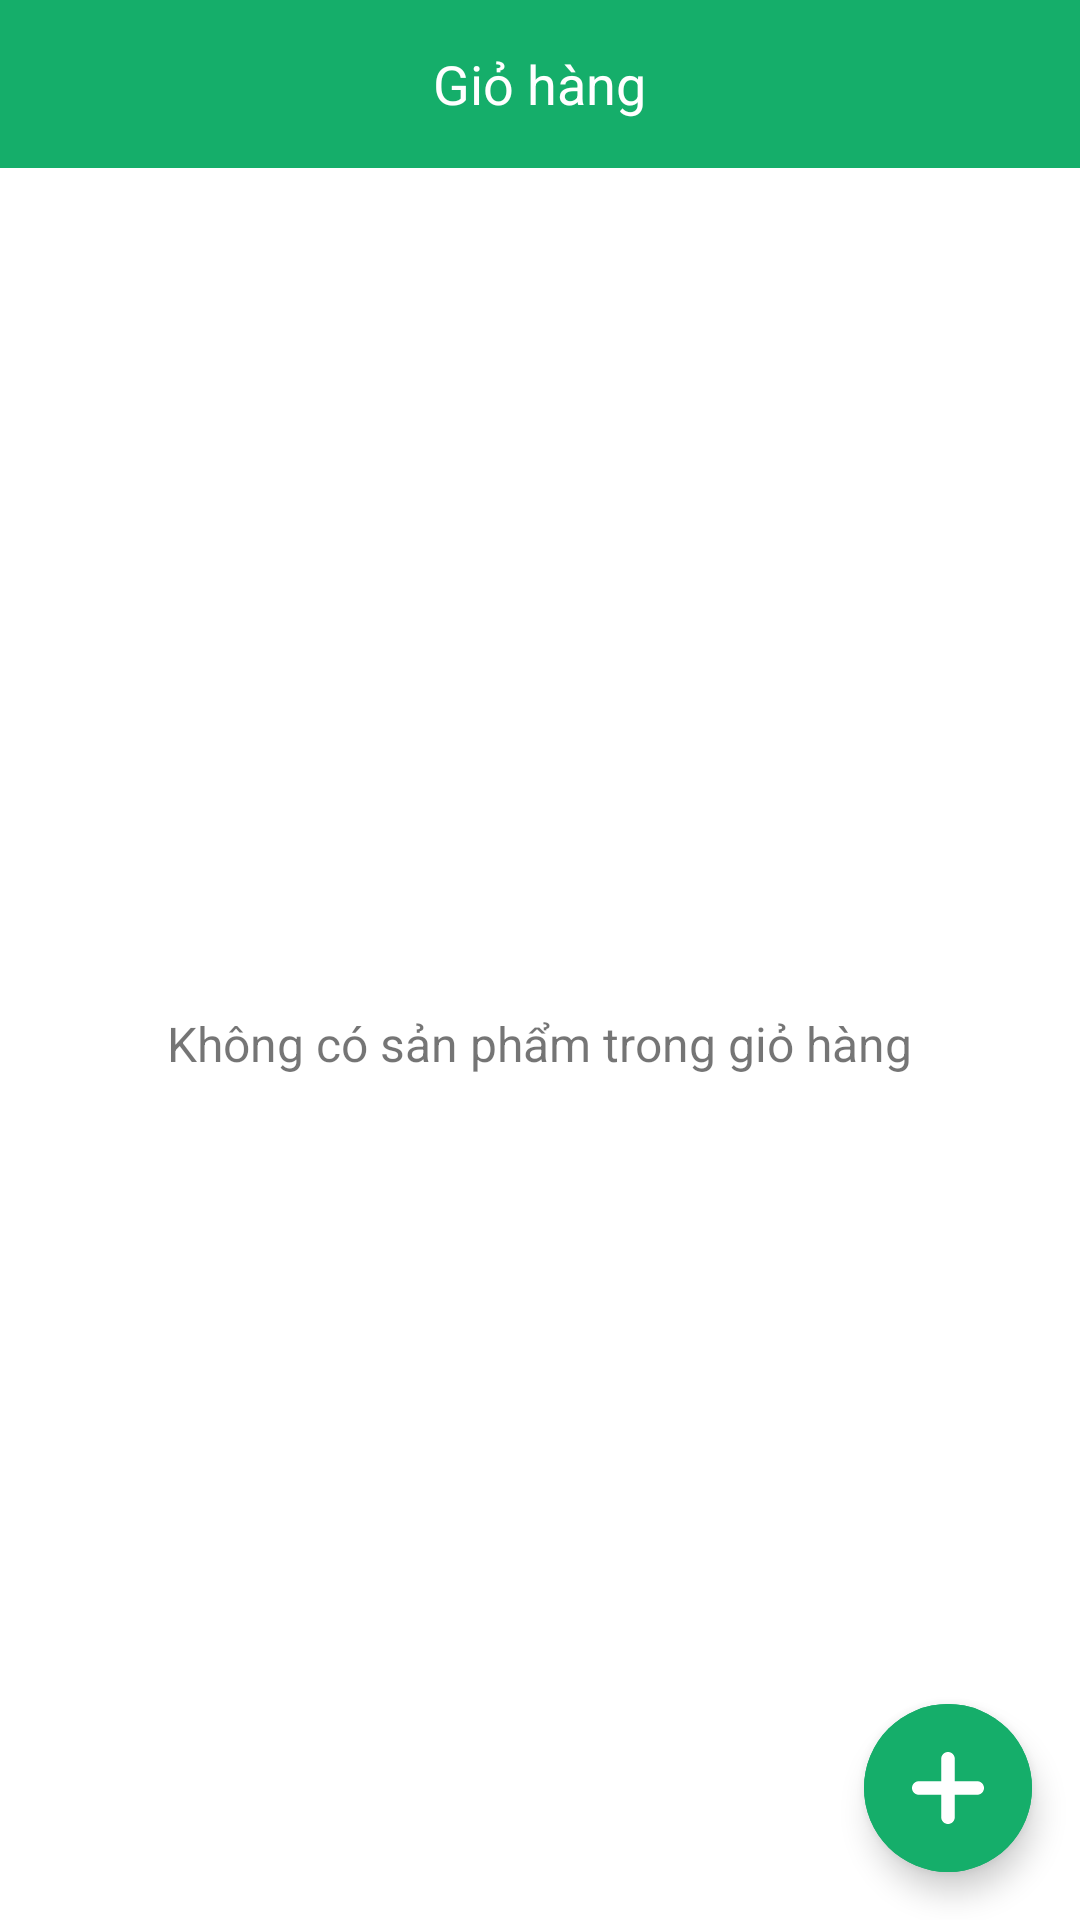

This screen was rendered from an Android layout file. Write that file and the resources it references.
<!-- AndroidManifest.xml: application theme AppTheme -->
<!-- res/layout/fragment_cart.xml -->
<?xml version="1.0" encoding="utf-8"?>
<RelativeLayout xmlns:android="http://schemas.android.com/apk/res/android"
    xmlns:app="http://schemas.android.com/apk/res-auto"
    xmlns:tools="http://schemas.android.com/tools"
    android:id="@+id/layout_wrap"
    android:layout_width="match_parent"
    android:layout_height="match_parent"
    android:background="@color/white">

    <RelativeLayout
        android:id="@+id/layout_toolbar"
        android:layout_width="match_parent"
        android:layout_height="?actionBarSize"
        android:background="@color/colorPrimary"
        tools:ignore="ContentDescription">

        <TextView
            android:id="@+id/tv_toolbar_title"
            android:layout_width="wrap_content"
            android:layout_height="wrap_content"
            android:layout_centerInParent="true"
            android:text="@string/cart"
            android:textColor="@color/white"
            android:textSize="@dimen/text_size_xnormal" />

    </RelativeLayout>

    <FrameLayout
        android:layout_width="match_parent"
        android:layout_height="match_parent"
        android:layout_below="@+id/layout_toolbar">

        <RelativeLayout
            android:layout_width="match_parent"
            android:layout_height="match_parent">

            <TextView
                android:layout_width="wrap_content"
                android:layout_height="wrap_content"
                android:layout_centerInParent="true"
                android:layout_gravity="center_vertical"
                android:layout_margin="@dimen/define_dimen_16"
                android:text="@string/str_empty_cart"
                android:textSize="@dimen/text_size_normal" />

            <com.google.android.material.floatingactionbutton.ExtendedFloatingActionButton
                android:id="@+id/btn_add_food"
                android:layout_width="wrap_content"
                android:layout_height="wrap_content"
                android:layout_alignParentEnd="true"
                android:layout_alignParentBottom="true"
                android:layout_gravity="bottom|right"
                android:layout_marginStart="@dimen/define_dimen_16"
                android:layout_marginTop="@dimen/define_dimen_16"
                android:layout_marginEnd="@dimen/define_dimen_16"
                android:layout_marginBottom="@dimen/define_dimen_16"
                android:backgroundTint="@color/colorPrimaryDark"
                android:textColor="@color/white"
                app:elevation="0dp"
                app:icon="@drawable/ic_add_no_circle"
                app:iconTint="@color/white" />


        </RelativeLayout>

    </FrameLayout>

    <RelativeLayout
        android:id="@+id/layout_cart_wrap"
        android:layout_width="match_parent"
        android:layout_height="match_parent"
        android:layout_below="@+id/layout_toolbar"
        android:background="@color/white"
        android:visibility="gone">

        <androidx.recyclerview.widget.RecyclerView
            android:id="@+id/rcv_food_cart"
            android:layout_width="match_parent"
            android:layout_height="match_parent"
            android:layout_above="@+id/layout_note_wrap"
            android:layout_marginTop="@dimen/define_dimen_10"
            android:layout_marginBottom="6dp"
            android:overScrollMode="never"
            android:paddingHorizontal="@dimen/define_dimen_8"
            tools:listitem="@layout/item_cart" />

        <LinearLayout
            android:id="@+id/layout_note_wrap"
            android:layout_width="match_parent"
            android:layout_height="wrap_content"
            android:layout_above="@+id/layout_bottom"
            android:orientation="vertical">

            <View
                android:id="@+id/view_divider"
                android:layout_width="match_parent"
                android:layout_height="1.5dp"
                android:background="@color/colorPrimary" />

            <TextView
                android:id="@+id/tv_note_title"
                style="@style/TextViewPrimarySmall"
                android:layout_width="match_parent"
                android:layout_height="wrap_content"
                android:layout_marginHorizontal="@dimen/define_dimen_16"
                android:layout_marginTop="@dimen/define_dimen_10"
                android:text="@string/notes" />

            <LinearLayout
                android:id="@+id/layout_note"
                android:layout_width="match_parent"
                android:layout_height="wrap_content"
                android:layout_marginHorizontal="@dimen/define_dimen_16"
                android:layout_marginTop="@dimen/define_dimen_5"
                android:layout_marginBottom="@dimen/define_dimen_16"
                android:background="@drawable/bg_edittext_inactive"
                android:gravity="center_vertical"
                android:orientation="horizontal"
                android:weightSum="1">

                <EditText
                    android:id="@+id/edt_note"
                    style="@style/EditTextPrimary"
                    android:layout_width="0dp"
                    android:layout_height="@dimen/define_dimen_48"
                    android:layout_weight="1"
                    android:background="@null"
                    android:hint="@string/notes"
                    android:imeOptions="actionDone"
                    android:inputType="textCapSentences"
                    android:paddingHorizontal="@dimen/define_dimen_16" />

                <ImageView
                    android:id="@+id/img_clear_note"
                    android:layout_width="@dimen/define_dimen_30"
                    android:layout_height="@dimen/define_dimen_30"
                    android:layout_marginEnd="@dimen/define_dimen_5"
                    android:padding="@dimen/define_dimen_10"
                    android:src="@drawable/ic_clear_no_bg"
                    android:visibility="gone" />

            </LinearLayout>

        </LinearLayout>

        <LinearLayout
            android:id="@+id/layout_bottom"
            android:layout_width="match_parent"
            android:layout_height="wrap_content"
            android:layout_alignParentBottom="true"
            android:orientation="vertical">

            <View
                android:id="@+id/view2"
                android:layout_width="match_parent"
                android:layout_height="1dp"
                android:layout_marginHorizontal="@dimen/define_dimen_16"
                android:background="@color/secondDividerColor" />

            <RelativeLayout
                android:id="@+id/layout_order_control"
                android:layout_width="match_parent"
                android:layout_height="wrap_content"
                android:padding="@dimen/define_dimen_16">

                <LinearLayout
                    android:layout_width="match_parent"
                    android:layout_height="wrap_content"
                    android:layout_centerVertical="true"
                    android:layout_marginEnd="@dimen/define_dimen_10"
                    android:layout_toStartOf="@+id/tv_order_cart"
                    android:orientation="horizontal">

                    <TextView
                        android:layout_width="wrap_content"
                        android:layout_height="wrap_content"
                        android:text="@string/total"
                        android:textColor="@color/black"
                        android:textSize="@dimen/text_size_normal"
                        android:textStyle="bold" />

                    <TextView
                        android:id="@+id/tv_sub_total_price"
                        android:layout_width="wrap_content"
                        android:layout_height="match_parent"
                        android:layout_marginStart="@dimen/define_dimen_10"
                        android:text="@string/label_price_0"
                        android:textColor="@color/colorPrimary"
                        android:textSize="@dimen/text_size_xnormal"
                        android:textStyle="bold" />
                </LinearLayout>

                <TextView
                    android:id="@+id/tv_order_cart"
                    style="@style/MyTextViewButtonStyle"
                    android:layout_width="wrap_content"
                    android:layout_height="wrap_content"
                    android:layout_alignParentEnd="true"
                    android:layout_centerVertical="true"
                    android:background="@drawable/bg_green_shape_corner_50"
                    android:text="@string/order_cart"
                    android:textColor="@color/white" />
            </RelativeLayout>
        </LinearLayout>
    </RelativeLayout>

</RelativeLayout>
<!-- res/layout/item_cart.xml (included above) -->
<?xml version="1.0" encoding="utf-8"?>
<RelativeLayout xmlns:android="http://schemas.android.com/apk/res/android"
    xmlns:app="http://schemas.android.com/apk/res-auto"
    xmlns:tools="http://schemas.android.com/tools"
    android:layout_width="match_parent"
    android:layout_height="wrap_content"
    android:layout_marginHorizontal="@dimen/define_dimen_8"
    android:layout_marginTop="@dimen/define_dimen_6"
    android:layout_marginBottom="@dimen/define_dimen_10"
    android:background="@drawable/bg_color_white_border_divider_radius_12"
    android:padding="@dimen/define_dimen_16"
    tools:ignore="ContentDescription">

    <androidx.cardview.widget.CardView
        android:id="@+id/layout_image"
        android:layout_width="@dimen/define_dimen_80"
        android:layout_height="@dimen/define_dimen_80"
        android:layout_centerVertical="true"
        app:cardCornerRadius="@dimen/define_dimen_10"
        app:cardElevation="0dp">

        <ImageView
            android:id="@+id/img_food_cart"
            android:layout_width="match_parent"
            tools:src="@drawable/ic_launcher_background"
            android:layout_height="match_parent"
            android:scaleType="centerCrop" />
    </androidx.cardview.widget.CardView>

    <LinearLayout
        android:layout_width="match_parent"
        android:layout_height="wrap_content"
        android:layout_centerVertical="true"
        android:layout_marginStart="@dimen/define_dimen_12"
        android:layout_marginEnd="@dimen/define_dimen_5"
        android:layout_toStartOf="@+id/img_delete"
        android:layout_toEndOf="@+id/layout_image"
        android:orientation="vertical">

        <TextView
            android:id="@+id/tv_food_name_cart"
            android:layout_width="wrap_content"
            android:layout_height="wrap_content"
            android:textColor="@color/black"
            android:textSize="@dimen/text_size_normal"
            android:textStyle="bold"
            tools:text="@string/app_name" />

        <TextView
            android:id="@+id/tv_food_price_cart"
            android:layout_width="wrap_content"
            android:layout_height="wrap_content"
            android:textColor="@color/colorPrimary"
            android:textSize="@dimen/text_size_small"
            android:textStyle="bold"
            tools:text="39 000 VND" />

        <LinearLayout
            android:layout_width="wrap_content"
            android:layout_height="wrap_content"
            android:layout_marginTop="@dimen/define_dimen_5"
            android:orientation="horizontal">

            <TextView
                android:id="@+id/tv_subtract"
                android:layout_width="@dimen/define_dimen_30"
                android:layout_height="@dimen/define_dimen_30"
                android:background="@drawable/bg_white_shape_border_primary_dark_3"
                android:gravity="center"
                android:text="@string/label_sub"
                android:textColor="@color/green"
                android:textSize="@dimen/text_size_normal" />

            <TextView
                android:id="@+id/tv_count"
                android:layout_width="@dimen/define_dimen_30"
                android:layout_height="@dimen/define_dimen_30"
                android:layout_marginStart="@dimen/define_dimen_10"
                android:layout_marginEnd="@dimen/define_dimen_10"
                android:background="@drawable/bg_white_shape_border_primary_dark_3"
                android:gravity="center"
                android:text="@string/label_quantity_1"
                android:textColor="@color/black"
                android:textSize="@dimen/text_size_normal" />

            <TextView
                android:id="@+id/tv_add"
                android:layout_width="@dimen/define_dimen_30"
                android:layout_height="@dimen/define_dimen_30"
                android:background="@drawable/bg_white_shape_border_primary_dark_3"
                android:gravity="center"
                android:text="@string/label_add"
                android:textColor="@color/green"
                android:textSize="@dimen/text_size_normal" />
        </LinearLayout>
    </LinearLayout>

    <ImageView
        android:id="@+id/img_delete"
        android:layout_width="wrap_content"
        android:layout_height="wrap_content"
        android:layout_alignParentEnd="true"
        android:layout_centerVertical="true"
        android:layout_marginTop="@dimen/define_dimen_10"
        android:padding="@dimen/define_dimen_5"
        android:src="@drawable/ic_delete"
        tools:ignore="ContentDescription" />
</RelativeLayout>
<!-- resources referenced by this layout -->
<resources>
  <color name="black">#000000</color>
  <color name="colorPrimary">#15AE6A</color>
  <color name="colorPrimaryDark">#15AE6A</color>
  <color name="green">#4CAF50</color>
  <color name="secondDividerColor">#EFEFEF</color>
  <color name="white">#ffffff</color>
  <dimen name="define_dimen_10">10dp</dimen>
  <dimen name="define_dimen_12">12dp</dimen>
  <dimen name="define_dimen_16">16dp</dimen>
  <dimen name="define_dimen_30">30dp</dimen>
  <dimen name="define_dimen_48">48dp</dimen>
  <dimen name="define_dimen_5">5dp</dimen>
  <dimen name="define_dimen_6">6dp</dimen>
  <dimen name="define_dimen_8">8dp</dimen>
  <dimen name="define_dimen_80">80dp</dimen>
  <dimen name="text_size_normal">16sp</dimen>
  <dimen name="text_size_small">14sp</dimen>
  <dimen name="text_size_xnormal">18sp</dimen>
  <!-- drawable bg_color_white_border_divider_radius_12 (drawable) -->
  <?xml version="1.0" encoding="utf-8"?>
  <shape xmlns:android="http://schemas.android.com/apk/res/android">
  
      <solid android:color="@color/white" />
  
      <corners android:radius="@dimen/define_dimen_12" />
  
      <stroke
          android:width="1.5dp"
          android:color="@color/dividerColor" />
  </shape>
  <!-- drawable bg_edittext_inactive (drawable) -->
  <?xml version="1.0" encoding="utf-8"?>
  <shape xmlns:android="http://schemas.android.com/apk/res/android">
      <corners android:radius="12dp" />
      <solid android:color="@color/edittext_bg_inactive" />
  </shape>
  <!-- drawable bg_green_shape_corner_50 (drawable) -->
  <?xml version="1.0" encoding="utf-8"?>
  <shape xmlns:android="http://schemas.android.com/apk/res/android">
      <corners android:radius="50dp" />
      <solid android:color="@color/colorPrimaryDark" />
  </shape>
  <!-- drawable bg_white_shape_border_primary_dark_3 (drawable) -->
  <?xml version="1.0" encoding="utf-8"?>
  <shape xmlns:android="http://schemas.android.com/apk/res/android">
      <corners android:radius="3dp" />
      <solid android:color="@color/white" />
      <stroke
          android:width="1dp"
          android:color="@color/colorPrimaryDark" />
  </shape>
  <string name="app_name">Coffee NB</string>
  <string name="cart">Giỏ hàng</string>
  <string name="label_add">+</string>
  <string name="label_price_0">0 VNĐ</string>
  <string name="label_quantity_1">1</string>
  <string name="label_sub">-</string>
  <string name="notes">Ghi chú</string>
  <string name="order_cart">Đặt hàng</string>
  <string name="str_empty_cart">Không có sản phẩm trong giỏ hàng</string>
  <string name="total">Tổng Tiền</string>
  <style name="EditTextPrimary">
          <item name="android:maxLines">1</item>
          <item name="android:textColor">@color/textColorPrimary</item>
          <item name="android:textSize">@dimen/text_size_small</item>
      </style>
  <style name="TextViewPrimarySmall" parent="Widget.MaterialComponents.TextView">
          <item name="android:textColor">@color/textColorPrimary</item>
          <item name="android:textSize">@dimen/text_size_small</item>
          <item name="android:textStyle">bold</item>
      </style>
  <style name="AppTheme" parent="Theme.MaterialComponents.Light.NoActionBar">
          <item name="colorPrimaryDark">#15AE6A</item>
          <item name="titleColorInactive">@color/title_inactive_color</item>
      </style>
  <color name="dividerColor">#D5D5D5</color>
  <color name="edittext_bg_inactive">#FAFAFA</color>
  <color name="iconColorPrimary">#212121</color>
  <color name="iconColorSecondary">#616161</color>
  <color name="textColorPrimary">#212121</color>
  <color name="title_inactive_color">#757575</color>
</resources>
